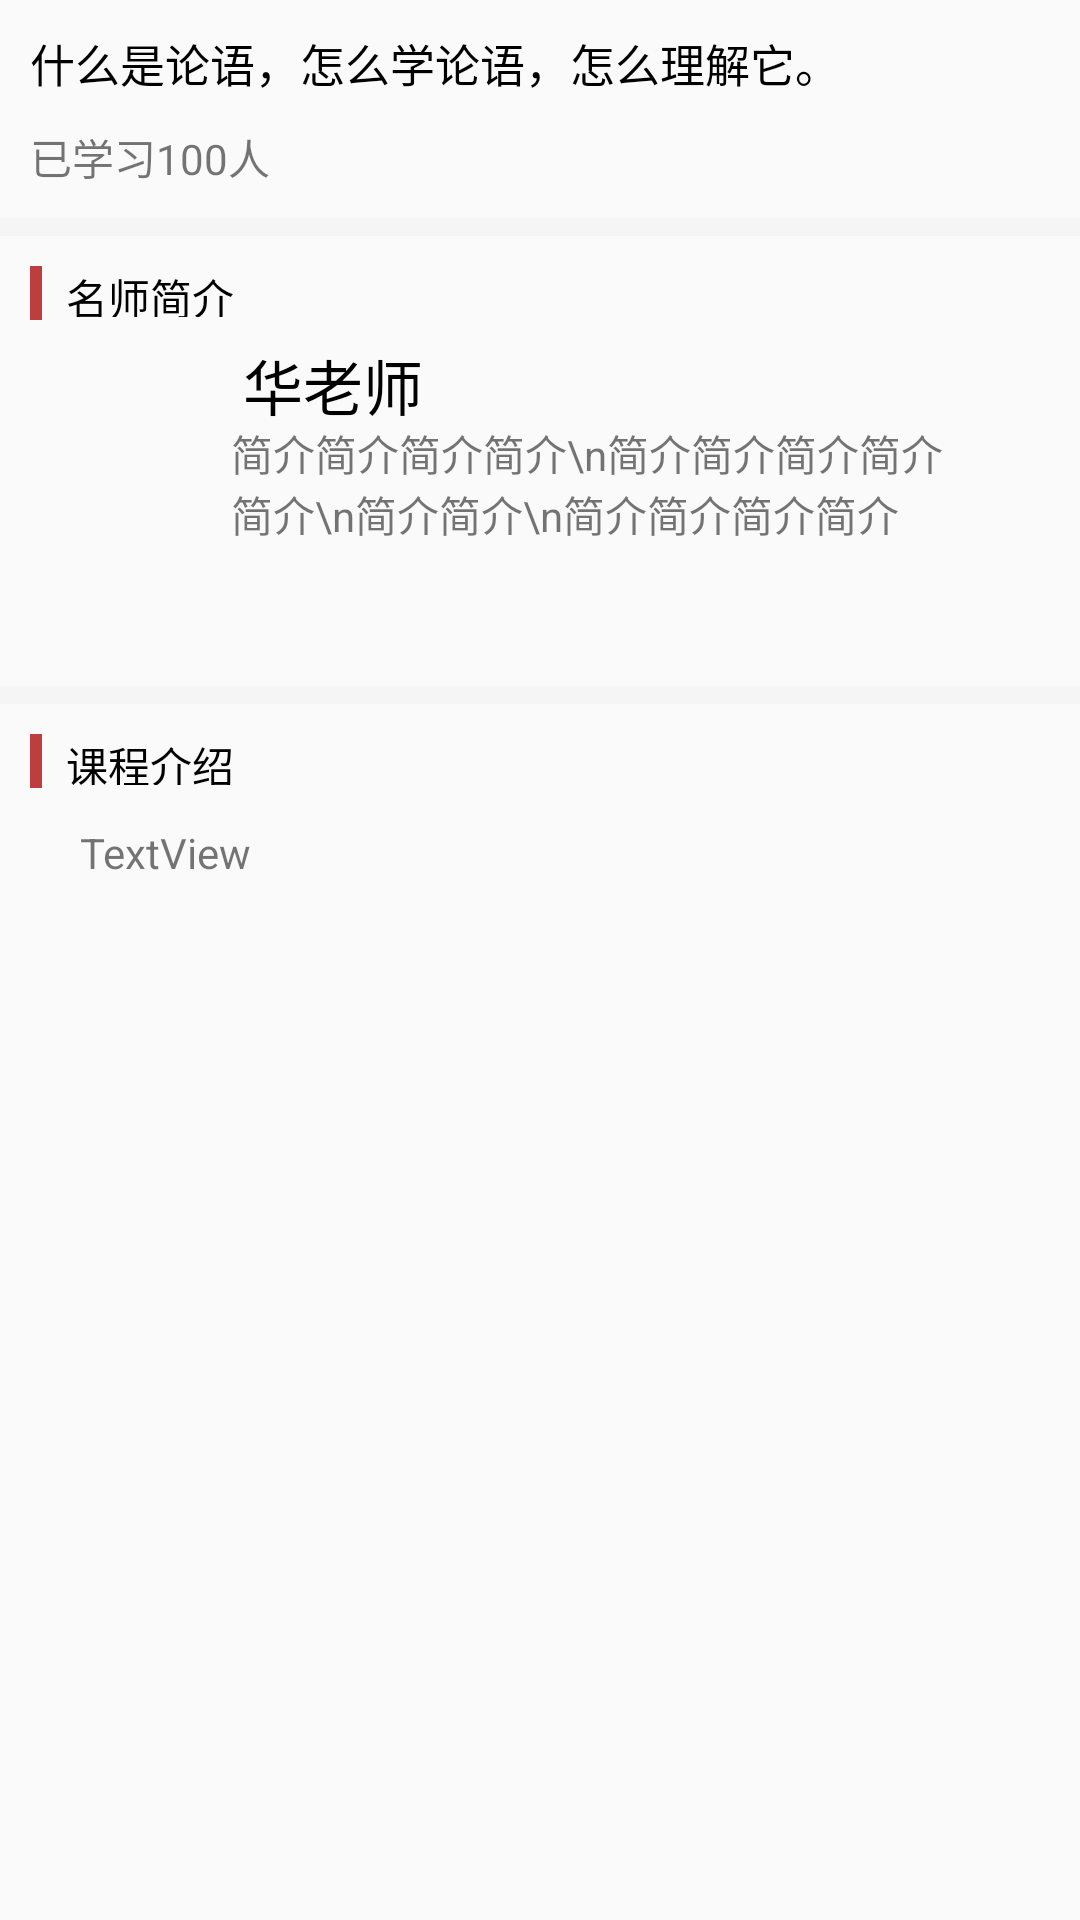

Here is an Android app screen rendered from its layout file. Give the layout XML and the strings, colors and styles it references.
<!-- AndroidManifest.xml: application theme Theme.AppCompat.Light.NoActionBar -->
<!-- res/layout/fragment_video_profile.xml -->
<?xml version="1.0" encoding="utf-8"?>
<LinearLayout
    xmlns:android="http://schemas.android.com/apk/res/android"
    xmlns:app="http://schemas.android.com/apk/res-auto"
    xmlns:tools="http://schemas.android.com/tools"
    android:layout_width="match_parent"
    android:layout_height="match_parent"
    android:orientation="vertical">
    <ScrollView
        android:layout_width="match_parent"
        android:layout_height="match_parent">
        
        <LinearLayout
            android:layout_width="match_parent"
            android:layout_height="match_parent"
            android:orientation="vertical">
            <LinearLayout
                android:layout_width="match_parent"
                android:layout_height="wrap_content"
                android:orientation="vertical"
                android:paddingBottom="10dp">
                <TextView
                    android:id="@+id/tv_video_course_brief"
                    android:layout_marginTop="10dp"
                    android:layout_marginLeft="10dp"
                    android:layout_width="wrap_content"
                    android:layout_height="wrap_content"
                    android:textSize="15dp"
                    android:textColor="@color/black"
                    android:text="什么是论语，怎么学论语，怎么理解它。"></TextView>
                <TextView
                    android:id="@+id/tv_learn_number"
                    android:layout_marginLeft="10dp"
                    android:layout_marginTop="10dp"
                    android:layout_width="wrap_content"
                    android:layout_height="wrap_content"
                    android:text="已学习100人"></TextView>
            </LinearLayout>
            
            <LinearLayout
                android:layout_width="match_parent"
                android:layout_height="wrap_content">
                <TextView
                    android:layout_width="match_parent"
                    android:layout_height="6dp"
                    android:background="#F5F5F5"></TextView>
            </LinearLayout>
            <androidx.constraintlayout.widget.ConstraintLayout
                android:layout_width="match_parent"
                android:layout_height="150dp">
                <TextView
                    android:id="@+id/textView11"
                    android:layout_width="4dp"
                    android:layout_height="18dp"
                    android:layout_marginStart="10dp"
                    android:layout_marginLeft="10dp"
                    android:layout_marginTop="10dp"
                    android:background="@color/red"
                    app:layout_constraintStart_toStartOf="parent"
                    app:layout_constraintTop_toTopOf="parent" />
                <TextView
                    android:layout_width="63dp"
                    android:layout_height="17dp"
                    android:layout_marginStart="8dp"
                    android:layout_marginLeft="8dp"
                    android:layout_marginTop="10dp"
                    android:text="名师简介"
                    android:textColor="@color/black"
                    app:layout_constraintStart_toEndOf="@+id/textView11"
                    app:layout_constraintTop_toTopOf="parent"
                    tools:ignore="MissingConstraints" />

                <ImageView
                    android:id="@+id/iv_teacher_pic_url"
                    android:layout_width="61dp"
                    android:layout_height="56dp"
                    android:layout_marginStart="10dp"
                    android:layout_marginLeft="10dp"
                    android:layout_marginTop="35dp"
                    android:adjustViewBounds="true"
                    app:layout_constraintStart_toStartOf="parent"
                    app:layout_constraintTop_toTopOf="parent"
                    app:srcCompat="@drawable/about_us" />

                <TextView
                    android:id="@+id/tv_teacher_name"
                    android:layout_width="wrap_content"
                    android:layout_height="wrap_content"
                    android:layout_marginStart="10dp"
                    android:layout_marginLeft="10dp"
                    android:layout_marginTop="35dp"
                    android:text="华老师"
                    android:textColor="@color/black"
                    android:textSize="20dp"
                    app:layout_constraintStart_toEndOf="@+id/iv_teacher_pic_url"
                    app:layout_constraintTop_toTopOf="parent" />

                <TextView
                    android:id="@+id/tv_teacher_introduce"
                    android:layout_width="247dp"
                    android:layout_height="63dp"
                    android:layout_marginEnd="5dp"
                    android:layout_marginRight="5dp"
                    android:ellipsize="none"
                    android:inputType="textMultiLine"
                    android:singleLine="false"
                    android:text="简介简介简介简介\n简介简介简介简介简介\n简介简介\n简介简介简介简介"
                    app:layout_constraintBottom_toBottomOf="parent"
                    app:layout_constraintEnd_toEndOf="parent"
                    app:layout_constraintHorizontal_bias="0.159"
                    app:layout_constraintStart_toEndOf="@+id/iv_teacher_pic_url"
                    app:layout_constraintTop_toTopOf="parent"
                    app:layout_constraintVertical_bias="0.712" />
            </androidx.constraintlayout.widget.ConstraintLayout>
            
            <LinearLayout
                android:layout_width="match_parent"
                android:layout_height="wrap_content">
                <TextView
                    android:layout_width="match_parent"
                    android:layout_height="6dp"
                    android:background="#F5F5F5"></TextView>
            </LinearLayout>
            <androidx.constraintlayout.widget.ConstraintLayout
                android:layout_width="match_parent"
                android:layout_height="400dp">
                <TextView
                    android:id="@+id/textViewThird"
                    android:layout_width="4dp"
                    android:layout_height="18dp"
                    android:layout_marginStart="10dp"
                    android:layout_marginLeft="10dp"
                    android:layout_marginTop="10dp"
                    android:background="@color/red"
                    app:layout_constraintStart_toStartOf="parent"
                    app:layout_constraintTop_toTopOf="parent" />

                <TextView
                    android:id="@+id/textView14"
                    android:layout_width="63dp"
                    android:layout_height="17dp"
                    android:layout_marginStart="8dp"
                    android:layout_marginLeft="8dp"
                    android:layout_marginTop="10dp"
                    android:text="课程介绍"
                    android:textColor="@color/black"
                    app:layout_constraintStart_toEndOf="@+id/textViewThird"
                    app:layout_constraintTop_toTopOf="parent"
                    tools:ignore="MissingConstraints" />

                <ImageView
                    android:id="@+id/iv_video_brief_picUrl"
                    android:layout_width="394dp"
                    android:layout_height="265dp"
                    android:layout_marginStart="30dp"
                    android:layout_marginLeft="30dp"
                    android:layout_marginTop="10dp"
                    android:layout_marginEnd="30dp"
                    android:layout_marginRight="30dp"
                    app:layout_constraintEnd_toEndOf="parent"
                    app:layout_constraintStart_toStartOf="parent"
                    app:layout_constraintTop_toBottomOf="@+id/tv_course_introduce"
                    app:srcCompat="@drawable/course3" />


















                <TextView
                    android:id="@+id/tv_course_introduce"
                    android:layout_width="307dp"
                    android:layout_height="48dp"
                    android:layout_marginTop="13dp"
                    android:text="TextView"
                    app:layout_constraintEnd_toEndOf="parent"
                    app:layout_constraintStart_toStartOf="parent"
                    app:layout_constraintTop_toBottomOf="@+id/textView14" />
            </androidx.constraintlayout.widget.ConstraintLayout>
        </LinearLayout>
    </ScrollView>
</LinearLayout>
<!-- resources referenced by this layout -->
<resources>
  <color name="black">#FF000000</color>
  <color name="red">#BC3E3E</color>
</resources>
